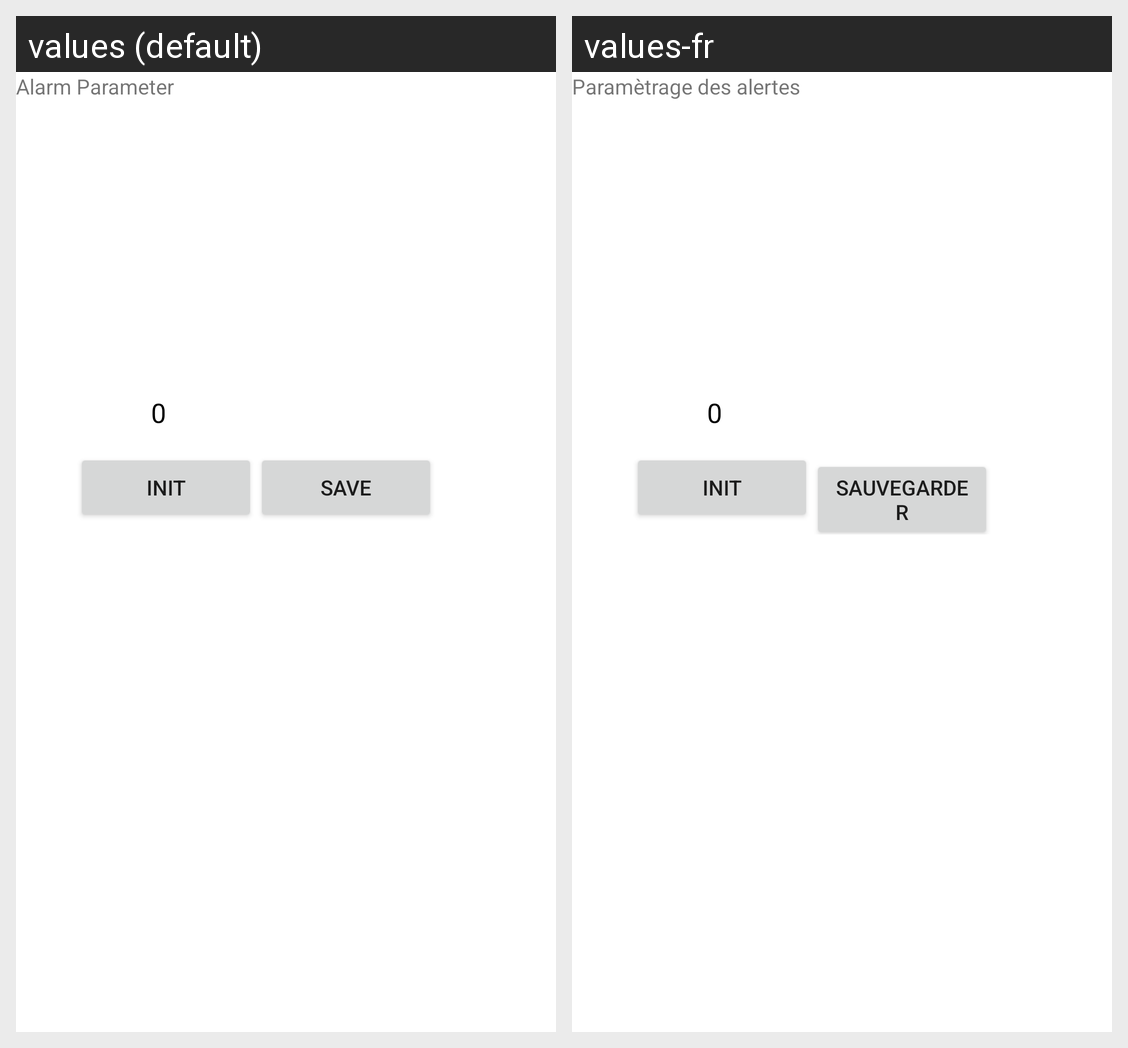

Translations of the strings shown on this Android screen, per locale in the grid:
Android screen res/layout/set_notification.xml rendered under 2 locales, left to right: values (default), values-fr. Device: Nexus 5 (rendered at 1080×1920; each locale shown at half size, 540×960, under a caption strip naming it); theme Theme.MaterialComponents.DayNight.NoActionBar.
Strings drawn on this screen, with the default value and each locale's value (text and hints the layout hard-codes, and strings that could not be matched under every locale, appear in the picture but are not listed):

set_notif_titre
  values: Alarm Parameter
  values-fr: Paramètrage des alertes

save
  values: Save
  values-fr: sauvegarder
